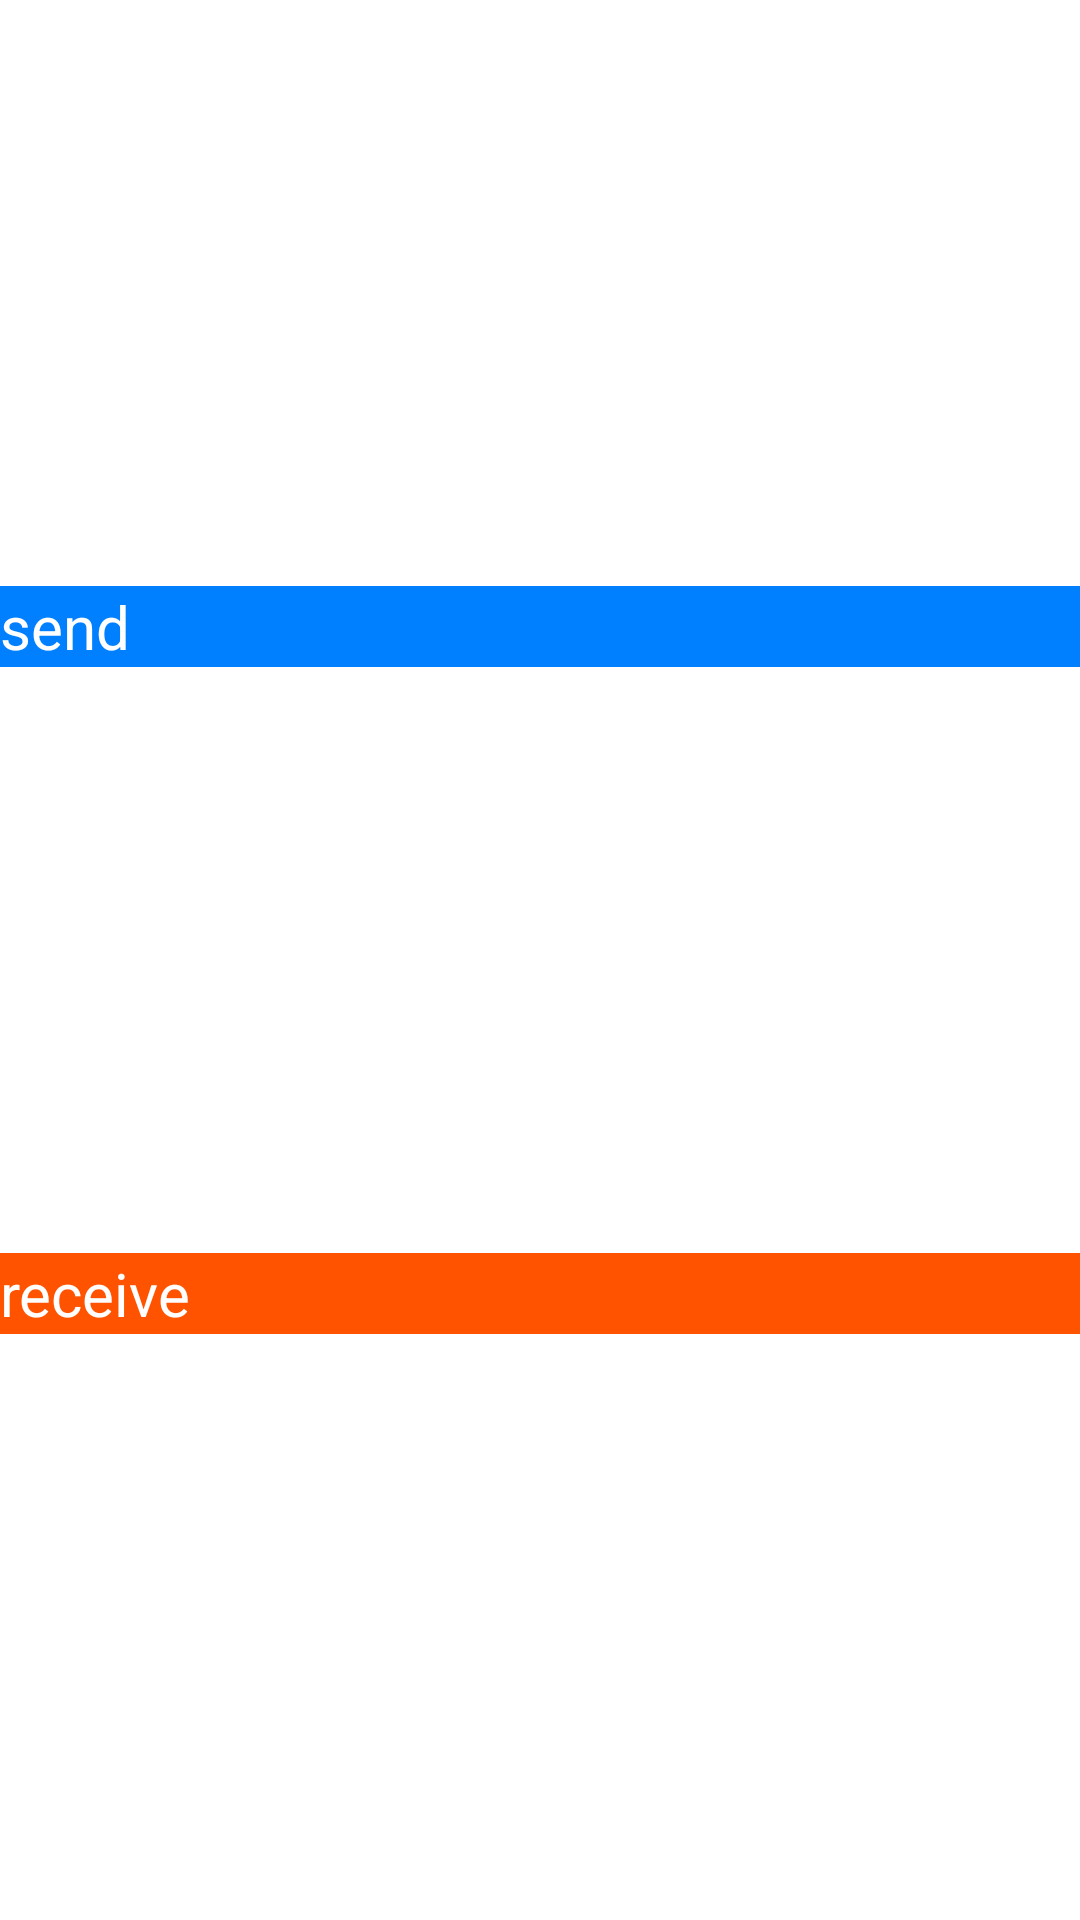

Produce the Android XML layout that renders to this screen, including the resource entries it uses.
<!-- AndroidManifest.xml: application theme Theme.SplashScreen -->
<!-- res/layout/activity_first.xml -->
<?xml version="1.0" encoding="utf-8"?>
<androidx.constraintlayout.widget.ConstraintLayout xmlns:android="http://schemas.android.com/apk/res/android"
    xmlns:app="http://schemas.android.com/apk/res-auto"
    xmlns:tools="http://schemas.android.com/tools"
    android:layout_width="match_parent"
    android:layout_height="match_parent"
    tools:context=".app.activities.FirstActivity"
    android:background="@color/white"
    >
    <Button
        android:id="@+id/send_btn"
        android:layout_width="match_parent"
        android:layout_height="wrap_content"
        app:layout_constraintTop_toTopOf="parent"
        app:layout_constraintStart_toStartOf="parent"
        app:layout_constraintEnd_toEndOf="parent"
        app:layout_constraintBottom_toTopOf="@+id/receive_btn"
        android:text="send"
        android:backgroundTint="@color/blue"
        android:textColor="@color/white"
        android:textSize="20sp"
        android:elevation="0dp"
        android:layout_margin="0dp"
        android:background="@drawable/btn_background"
        />
    <Button
        android:id="@+id/receive_btn"
        android:layout_width="match_parent"
        android:layout_height="wrap_content"
        app:layout_constraintTop_toBottomOf="@+id/send_btn"
        app:layout_constraintBottom_toBottomOf="parent"
        app:layout_constraintStart_toStartOf="parent"
        app:layout_constraintEnd_toEndOf="parent"
        android:text="receive"
        android:backgroundTint="@color/orange"
        android:textColor="@color/white"
        android:textSize="20sp"
        android:elevation="0dp"
        android:layout_margin="0dp"
        android:background="@drawable/btn_background"
        />
</androidx.constraintlayout.widget.ConstraintLayout>
<!-- resources referenced by this layout -->
<resources>
  <color name="blue">#FF0080ff</color>
  <color name="orange">#ffff5300</color>
  <color name="white">#FFFFFFFF</color>
  <!-- drawable btn_background (drawable) -->
  <?xml version="1.0" encoding="utf-8"?>
  <shape android:shape="rectangle"
      xmlns:android="http://schemas.android.com/apk/res/android">
      <solid android:color="@color/blue"/>
      <corners android:radius="0dp"/>
  </shape>
</resources>
